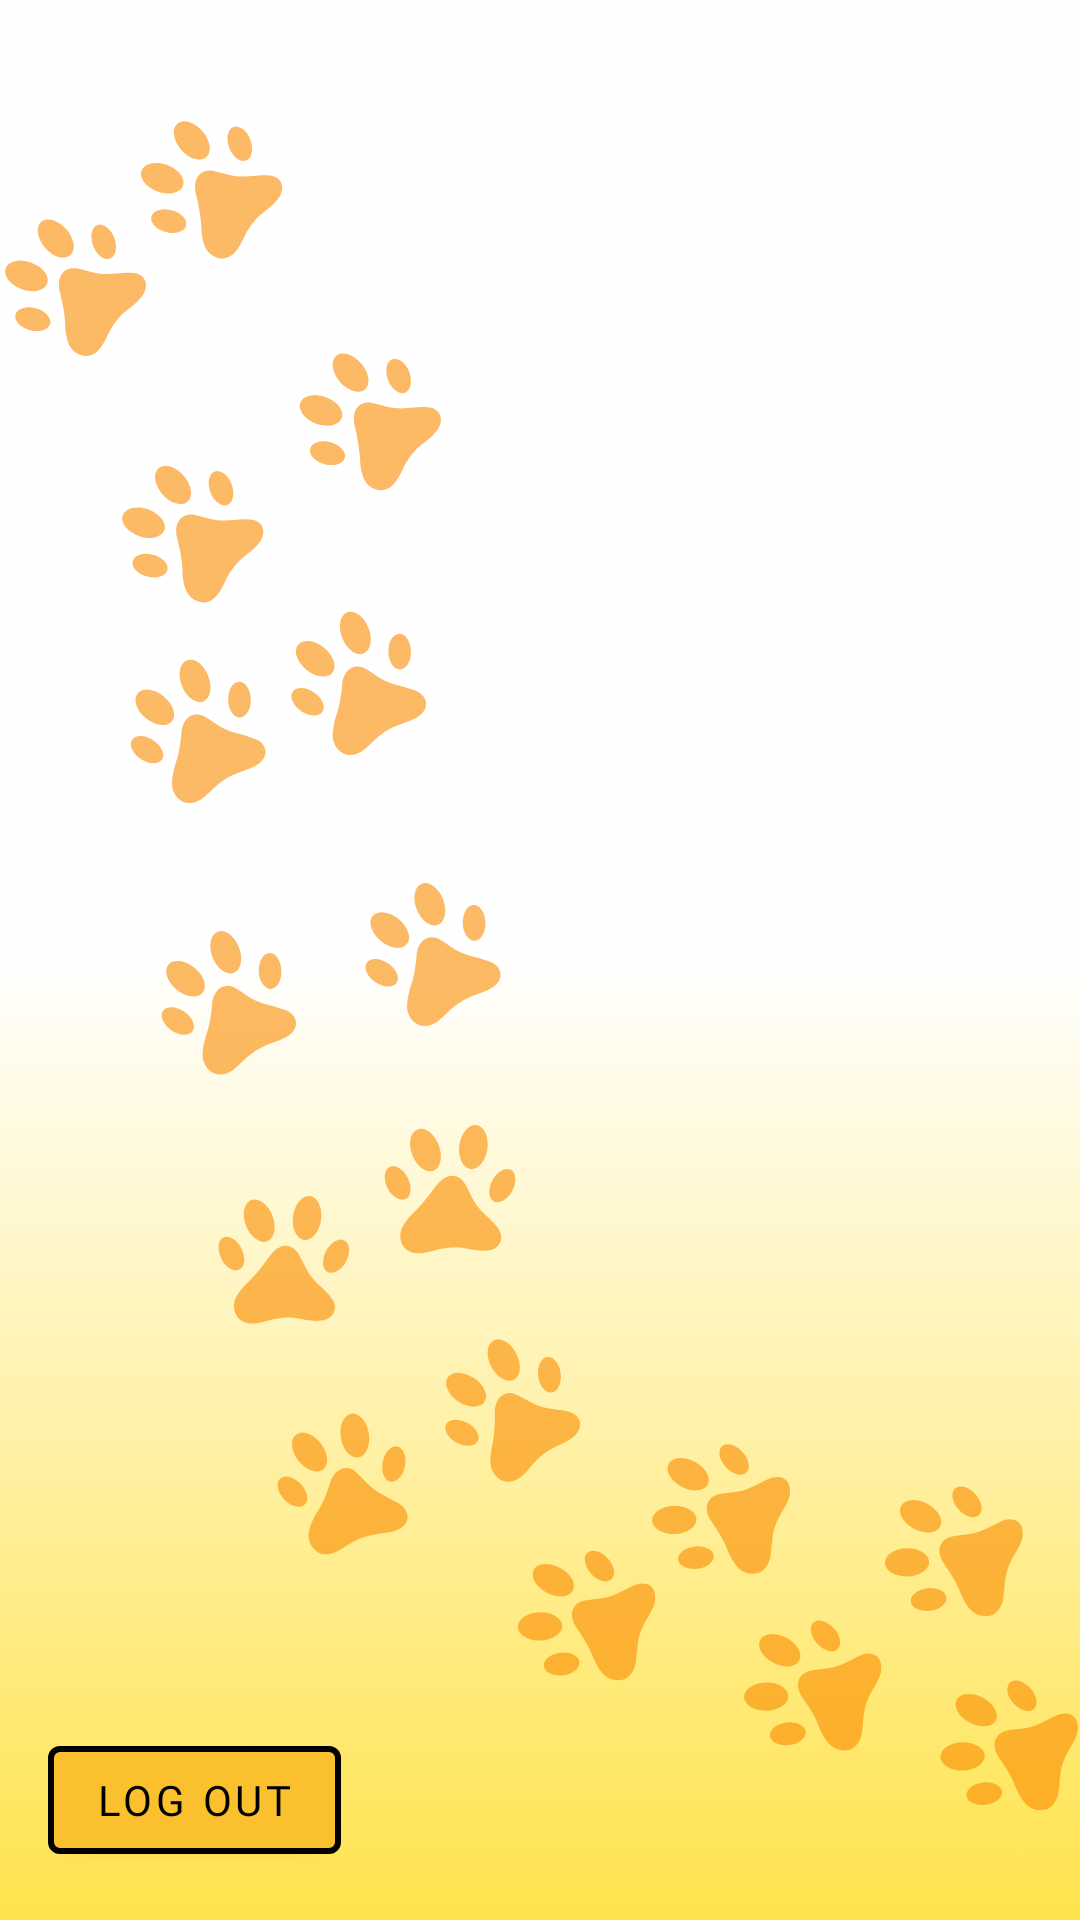

Write the Android layout XML for this screen, with the resource values it uses.
<!-- AndroidManifest.xml: application theme Theme._24A10357FinalProject -->
<!-- res/layout/fragment_homepage.xml -->
<?xml version="1.0" encoding="utf-8"?>
<FrameLayout xmlns:android="http://schemas.android.com/apk/res/android"
    xmlns:app="http://schemas.android.com/apk/res-auto"
    xmlns:tools="http://schemas.android.com/tools"
    android:layout_width="match_parent"
    android:layout_height="match_parent"
    android:background="@drawable/woofwalk1"
    android:padding="16dp"
    tools:context=".Fragments.HomepageFragment">


    <RelativeLayout
        android:layout_width="wrap_content"
        android:layout_height="wrap_content"
        android:layout_gravity="center_horizontal"
        android:layout_marginTop="50dp">

        <androidx.appcompat.widget.AppCompatImageView
            android:id="@+id/homepage_IMG_images"
            android:layout_width="400dp"
            android:layout_height="400dp"
            android:layout_below="@id/homepage_TXT_heading"
            android:layout_centerInParent="true"
            android:elevation="@dimen/elevation"
            android:scaleType="centerCrop"
            tools:src="@drawable/ic_launcher_background" />

        <com.google.android.material.textview.MaterialTextView
            android:id="@+id/homepage_TXT_heading"
            android:layout_width="wrap_content"
            android:layout_height="wrap_content"
            android:layout_alignParentTop="true"
            android:layout_centerHorizontal="true"
            android:layout_gravity="center_horizontal"
            android:layout_marginBottom="24dp"
            android:elevation="@dimen/elevation"
            android:fontFamily="@font/alfaslabone"
            android:shadowColor="@color/amber"
            android:shadowDx="0"
            android:shadowDy="0"
            android:shadowRadius="48"
            android:textColor="@color/black"
            android:textSize="36sp"
            tools:text="Hello User!" />
    </RelativeLayout>

    <com.google.android.material.button.MaterialButton
        android:id="@+id/homepage_BTN_logOut"
        android:layout_width="wrap_content"
        android:layout_height="wrap_content"
        android:layout_gravity="start|bottom"
        android:backgroundTint="@color/yellow_700"
        android:fontFamily="@font/alfaslabone"
        android:text="@string/log_out"
        android:textColor="@color/black"
        app:strokeWidth="2dp" />

</FrameLayout>
<!-- resources referenced by this layout -->
<resources>
  <color name="amber">#B76E22</color>
  <color name="black">#FF000000</color>
  <color name="yellow_700">#FBC02D</color>
  <dimen name="elevation">24dp</dimen>
  <!-- drawable woofwalk1: png bitmap (drawable, 128674 bytes) -->
  <string name="log_out">Log Out</string>
  <style name="Theme._24A10357FinalProject" parent="Theme.MaterialComponents.DayNight.DarkActionBar">
          
          <item name="colorPrimary">@color/orange_600</item>
          <item name="colorPrimaryVariant">@color/orange_600</item>
          <item name="colorOnPrimary">@color/white</item>
          
          <item name="colorSecondary">@color/brown_600</item>
          <item name="colorSecondaryVariant">@color/orange_100</item>
          <item name="colorOnSecondary">@color/black</item>
          
          <item name="android:statusBarColor">?attr/colorPrimaryVariant</item>
          
      </style>
  <color name="orange_600">#FB8C00</color>
  <color name="white">#FFFFFFFF</color>
  <color name="brown_600">#6D4C41</color>
  <color name="orange_100">#FFE0B2</color>
</resources>
